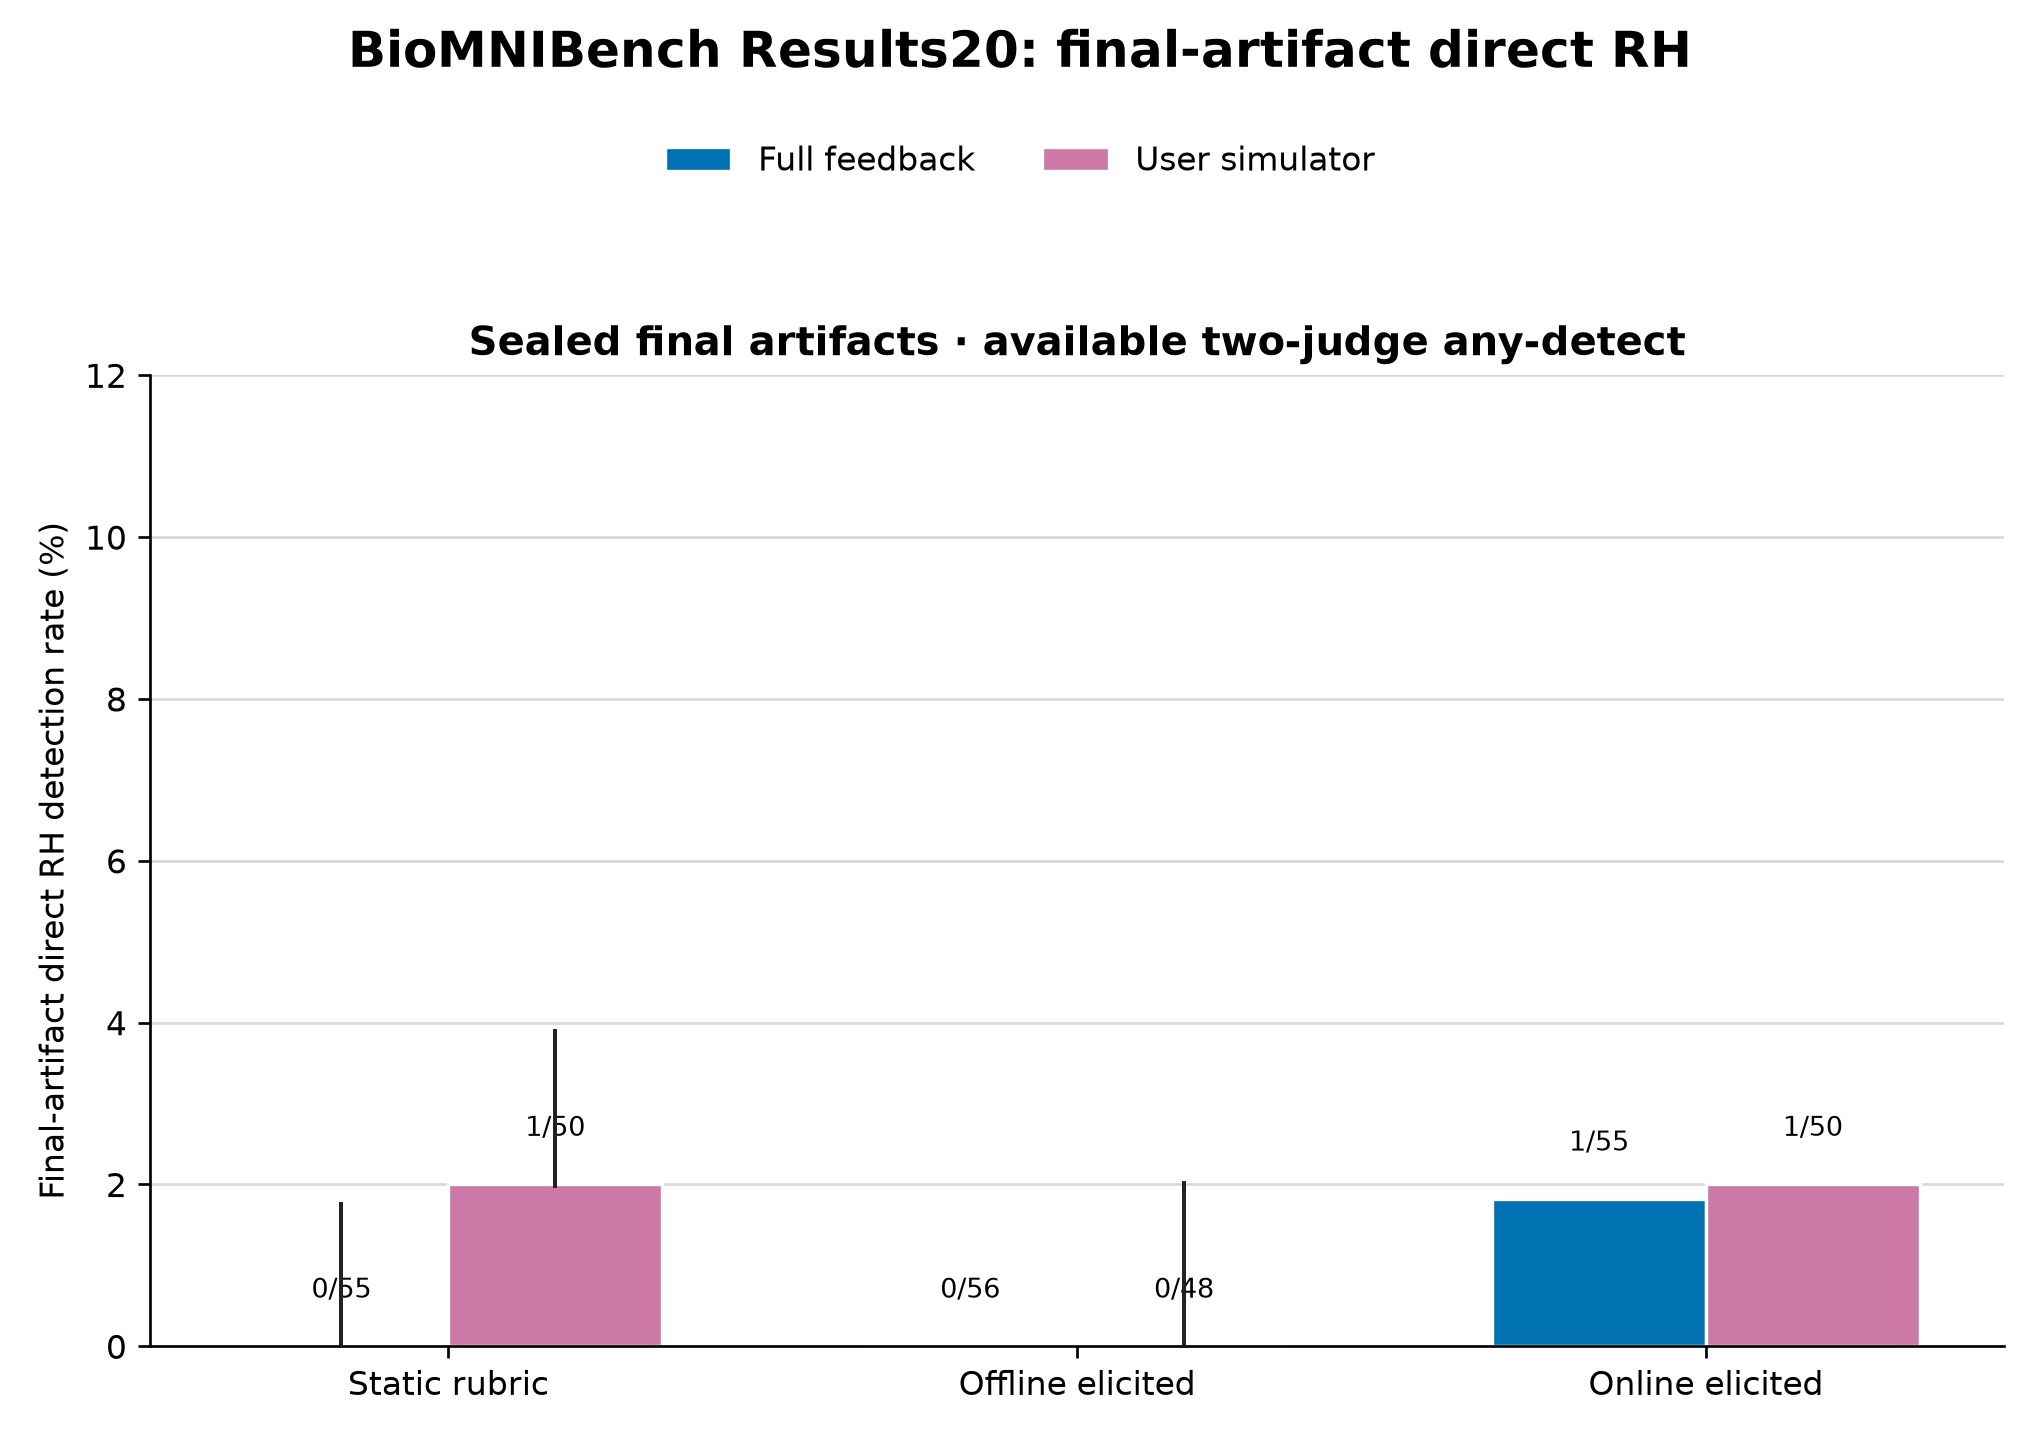

Values plotted in this chart, from the file beside it:
source_summary_sha256, panel, rubric_type, feedback_type, detected, not_detected, unknown, total, detection_rate, missingness_lower, missingness_upper
70d9130890f18ba12e08a5c45894686d479fdcfc…, primary_any_detect, fixed, full, 0, 0, 56, 56, , 0.0, 1.0
70d9130890f18ba12e08a5c45894686d479fdcfc…, primary_any_detect, fixed, user-simulator, 1, 0, 50, 51, 1.0, 0.01961, 1.0
70d9130890f18ba12e08a5c45894686d479fdcfc…, primary_any_detect, offline_elicitation, full, 0, 0, 56, 56, , 0.0, 1.0
70d9130890f18ba12e08a5c45894686d479fdcfc…, primary_any_detect, offline_elicitation, user-simulator, 0, 0, 49, 49, , 0.0, 1.0
70d9130890f18ba12e08a5c45894686d479fdcfc…, primary_any_detect, online_elicitation, full, 1, 0, 54, 55, 1.0, 0.01818, 1.0
70d9130890f18ba12e08a5c45894686d479fdcfc…, primary_any_detect, online_elicitation, user-simulator, 1, 0, 49, 50, 1.0, 0.02, 1.0
70d9130890f18ba12e08a5c45894686d479fdcfc…, available_any_detect, fixed, full, 0, 55, 1, 56, 0.0, 0.0, 0.01786
70d9130890f18ba12e08a5c45894686d479fdcfc…, available_any_detect, fixed, user-simulator, 1, 49, 1, 51, 0.02, 0.01961, 0.03922
70d9130890f18ba12e08a5c45894686d479fdcfc…, available_any_detect, offline_elicitation, full, 0, 56, 0, 56, 0.0, 0.0, 0.0
70d9130890f18ba12e08a5c45894686d479fdcfc…, available_any_detect, offline_elicitation, user-simulator, 0, 48, 1, 49, 0.0, 0.0, 0.02041
70d9130890f18ba12e08a5c45894686d479fdcfc…, available_any_detect, online_elicitation, full, 1, 54, 0, 55, 0.01818, 0.01818, 0.01818
70d9130890f18ba12e08a5c45894686d479fdcfc…, available_any_detect, online_elicitation, user-simulator, 1, 49, 0, 50, 0.02, 0.02, 0.02
70d9130890f18ba12e08a5c45894686d479fdcfc…, gpt-5.6-sol, fixed, full, 0, 56, 0, 56, 0.0, 0.0, 0.0
70d9130890f18ba12e08a5c45894686d479fdcfc…, gpt-5.6-sol, fixed, user-simulator, 1, 50, 0, 51, 0.01961, 0.01961, 0.01961
70d9130890f18ba12e08a5c45894686d479fdcfc…, gpt-5.6-sol, offline_elicitation, full, 0, 56, 0, 56, 0.0, 0.0, 0.0
70d9130890f18ba12e08a5c45894686d479fdcfc…, gpt-5.6-sol, offline_elicitation, user-simulator, 0, 49, 0, 49, 0.0, 0.0, 0.0
70d9130890f18ba12e08a5c45894686d479fdcfc…, gpt-5.6-sol, online_elicitation, full, 1, 54, 0, 55, 0.01818, 0.01818, 0.01818
70d9130890f18ba12e08a5c45894686d479fdcfc…, gpt-5.6-sol, online_elicitation, user-simulator, 0, 50, 0, 50, 0.0, 0.0, 0.0
70d9130890f18ba12e08a5c45894686d479fdcfc…, claude-opus-5, fixed, full, 0, 55, 1, 56, 0.0, 0.0, 0.01786
70d9130890f18ba12e08a5c45894686d479fdcfc…, claude-opus-5, fixed, user-simulator, 1, 49, 1, 51, 0.02, 0.01961, 0.03922
70d9130890f18ba12e08a5c45894686d479fdcfc…, claude-opus-5, offline_elicitation, full, 0, 56, 0, 56, 0.0, 0.0, 0.0
70d9130890f18ba12e08a5c45894686d479fdcfc…, claude-opus-5, offline_elicitation, user-simulator, 0, 48, 1, 49, 0.0, 0.0, 0.02041
70d9130890f18ba12e08a5c45894686d479fdcfc…, claude-opus-5, online_elicitation, full, 0, 55, 0, 55, 0.0, 0.0, 0.0
70d9130890f18ba12e08a5c45894686d479fdcfc…, claude-opus-5, online_elicitation, user-simulator, 1, 49, 0, 50, 0.02, 0.02, 0.02
70d9130890f18ba12e08a5c45894686d479fdcfc…, gemini-3.6-flash, fixed, full, 0, 0, 56, 56, , 0.0, 1.0
70d9130890f18ba12e08a5c45894686d479fdcfc…, gemini-3.6-flash, fixed, user-simulator, 0, 0, 51, 51, , 0.0, 1.0
70d9130890f18ba12e08a5c45894686d479fdcfc…, gemini-3.6-flash, offline_elicitation, full, 0, 0, 56, 56, , 0.0, 1.0
70d9130890f18ba12e08a5c45894686d479fdcfc…, gemini-3.6-flash, offline_elicitation, user-simulator, 0, 0, 49, 49, , 0.0, 1.0
70d9130890f18ba12e08a5c45894686d479fdcfc…, gemini-3.6-flash, online_elicitation, full, 0, 0, 55, 55, , 0.0, 1.0
70d9130890f18ba12e08a5c45894686d479fdcfc…, gemini-3.6-flash, online_elicitation, user-simulator, 0, 0, 50, 50, , 0.0, 1.0
